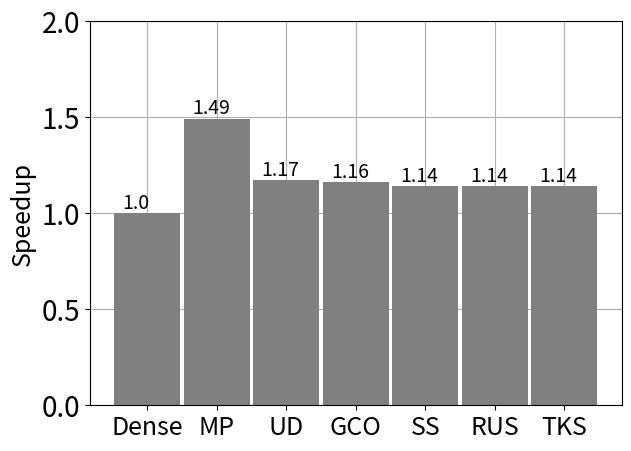

Generate this figure with matplotlib:
import matplotlib.pyplot as plt

SMALL_SIZE = 8
MEDIUM_SIZE = 18
BIGGER_SIZE = 20
import matplotlib.ticker as ticker
# plt.rc("xtick.top", True)
# plt.rc("xtick.labeltop", True)
plt.rc('font', size=BIGGER_SIZE)          # controls default text sizes
plt.rc('axes', titlesize=BIGGER_SIZE)     # fontsize of the axes title
plt.rc('axes', labelsize=BIGGER_SIZE)    # fontsize of the x and y labels
plt.rc('xtick', labelsize=MEDIUM_SIZE)    # fontsize of the tick labels
plt.rc('ytick', labelsize=BIGGER_SIZE)    # fontsize of the tick labels
plt.rc('legend', fontsize=MEDIUM_SIZE)    # legend fontsize
plt.rc('figure', titlesize=BIGGER_SIZE)  # fontsize of the figure title

# Values for your 7 data points
values = [1, 1.49, 1.17 , 1.16, 1.14, 1.14, 1.14]

# Corresponding labels for the data points
labels = ['Dense', 'MP', 'UD', 'GCO', 'SS', 'RUS', 'TKS']

# Create a figure and a set of subplots
# colors = ['blue', 'green', 'red', 'yellow', 'maroon', 'magenta', 'orange']
colors = ['gray', 'gray', 'gray', 'gray', 'gray', 'gray', 'gray']

# Create a figure and a set of subplots
plt.subplots()

# Create a bar chart with different colors
bars = plt.bar(labels, values, color=colors, width=0.95, zorder=2)
plt.tight_layout()
plt.grid(True, zorder=1)
# Add the value on top of each bar
for bar in bars:
    yval = bar.get_height()
    plt.text(bar.get_x() + bar.get_width()/8.0, yval, yval, va='bottom',fontsize=14) # va: vertical alignment


# Add gridlines
# plt.grid(True)

# Add a legend
# plt.legend()

# Provide titles for the x and y axes
# plt.xlabel('Labels')
plt.ylabel('Speedup', fontsize=18)

plt.ylim([0,2.00])
# Provide a title for the bar chart
# plt.title()
plt.show()
# Show the bar chart
# plt.savefig('ddnet_results_single.png',format='png',dpi = 300, transparent=True)